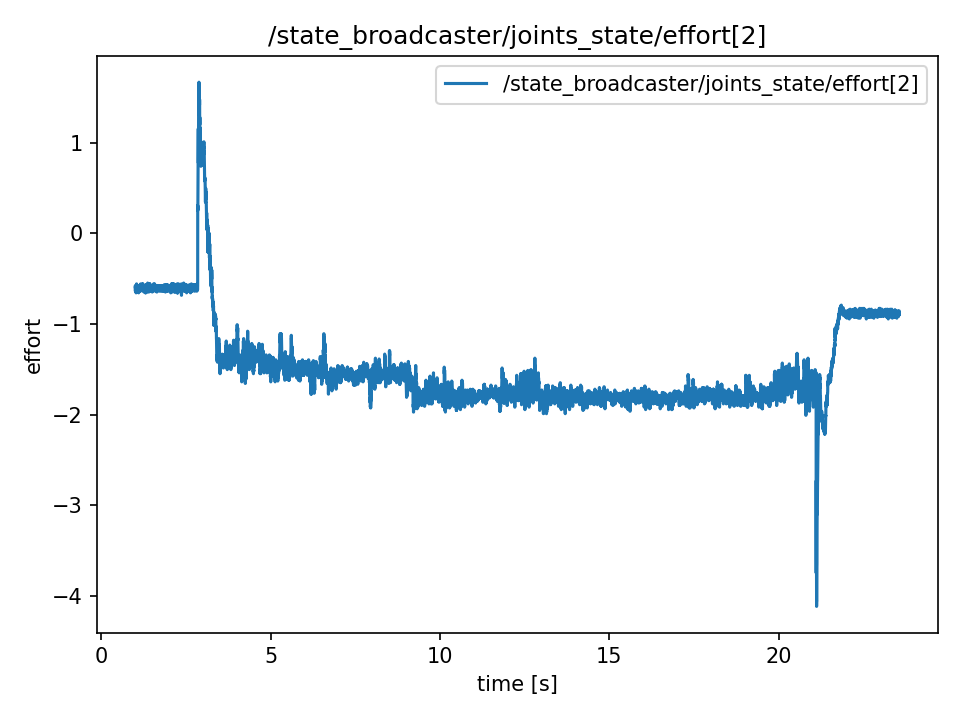

Data behind this chart, as committed beside it:
t, value
1.009, -0.603
1.009, -0.603
1.009, -0.594
1.01, -0.639
1.01, -0.594
1.01, -0.594
1.01, -0.63
1.01, -0.603
1.01, -0.603
1.01, -0.576
1.01, -0.576
1.01, -0.612
1.01, -0.612
1.011, -0.63
1.013, -0.63
1.015, -0.603
1.017, -0.603
1.019, -0.594
1.021, -0.603
1.023, -0.603
1.025, -0.621
1.027, -0.585
1.029, -0.603
1.031, -0.657
1.033, -0.585
1.035, -0.603
1.037, -0.639
1.039, -0.639
1.041, -0.585
1.043, -0.585
1.045, -0.558
1.047, -0.639
1.049, -0.639
1.051, -0.585
1.053, -0.567
1.055, -0.603
1.057, -0.63
1.059, -0.621
1.061, -0.639
1.063, -0.639
1.065, -0.603
1.067, -0.603
1.069, -0.63
1.071, -0.612
1.073, -0.648
1.075, -0.648
1.077, -0.576
1.079, -0.603
1.081, -0.585
1.083, -0.585
1.085, -0.603
1.087, -0.603
1.089, -0.594
1.091, -0.585
1.093, -0.603
1.095, -0.603
1.097, -0.576
1.099, -0.612
1.101, -0.621
1.103, -0.621
... 11,231 more rows
